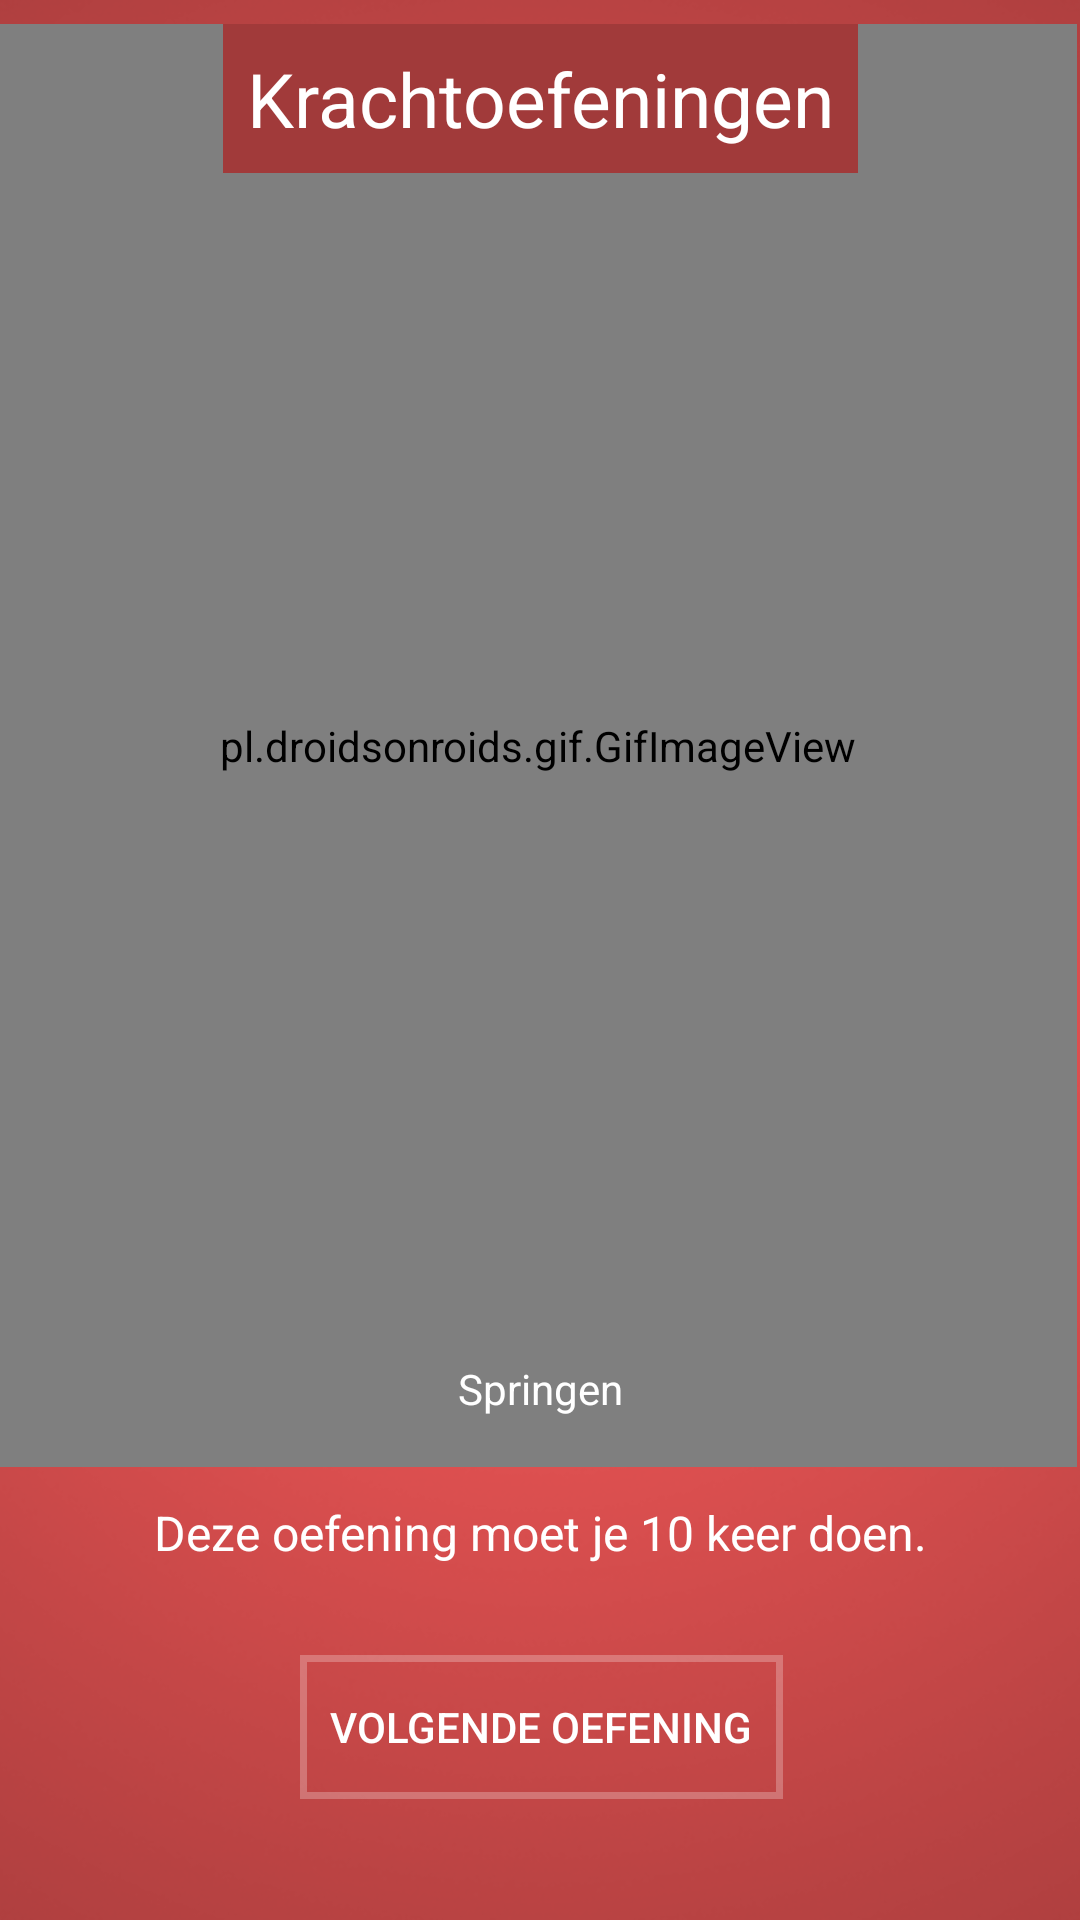

Write the Android layout XML for this screen, with the resource values it uses.
<!-- AndroidManifest.xml: application theme AppTheme -->
<!-- res/layout/activity_kracht.xml -->
<?xml version="1.0" encoding="utf-8"?>
<LinearLayout xmlns:android="http://schemas.android.com/apk/res/android"
    xmlns:app="http://schemas.android.com/apk/res-auto"
    xmlns:tools="http://schemas.android.com/tools"
    android:orientation="vertical" android:layout_width="match_parent"
    android:layout_height="match_parent">

    <android.support.constraint.ConstraintLayout
        android:layout_width="match_parent"
        android:layout_height="match_parent"
        android:background="@drawable/background">

        <pl.droidsonroids.gif.GifImageView
            android:id="@+id/gif_afbeelding"
            android:layout_width="359dp"
            android:layout_height="481dp"
            android:layout_marginBottom="55dp"
            android:layout_marginLeft="8dp"
            android:layout_marginRight="8dp"
            android:layout_marginTop="8dp"
            android:src="@drawable/animatie_side_koefening01"
            app:layout_constraintBottom_toBottomOf="parent"
            app:layout_constraintLeft_toLeftOf="parent"
            app:layout_constraintRight_toRightOf="parent"
            app:layout_constraintTop_toTopOf="parent"
            app:layout_constraintVertical_bias="0.0"
            app:layout_constraintHorizontal_bias="0.555" />

        <TextView
            android:id="@+id/textUitleg"
            android:layout_width="wrap_content"
            android:layout_height="wrap_content"
            android:layout_marginBottom="8dp"
            android:layout_marginLeft="8dp"
            android:layout_marginRight="8dp"
            android:layout_marginTop="8dp"
            android:text="Deze oefening moet je 10 keer doen."
            android:textColor="#FFFFFF"
            android:textSize="16sp"
            app:layout_constraintBottom_toBottomOf="parent"
            app:layout_constraintLeft_toLeftOf="parent"
            app:layout_constraintRight_toRightOf="parent"
            app:layout_constraintTop_toTopOf="parent"
            app:layout_constraintVertical_bias="0.817" />

        <TextView
            android:id="@+id/textView4"
            android:layout_width="wrap_content"
            android:layout_height="wrap_content"
            android:layout_marginBottom="8dp"
            android:layout_marginLeft="8dp"
            android:layout_marginRight="8dp"
            android:layout_marginTop="8dp"
            android:background="@color/colorPrimaryDark"
            android:padding="8dp"
            android:text="Krachtoefeningen"
            android:textColor="#FFFFFF"
            android:textSize="25dp"
            app:layout_constraintLeft_toLeftOf="parent"
            app:layout_constraintRight_toRightOf="parent"
            app:layout_constraintTop_toTopOf="parent" />

        <Button
            android:id="@+id/buttonNext"
            android:layout_width="wrap_content"
            android:layout_height="wrap_content"
            android:layout_marginBottom="8dp"
            android:layout_marginLeft="8dp"
            android:layout_marginRight="8dp"
            android:layout_marginTop="8dp"
            android:background="@drawable/border"
            android:onClick="volgendeOefening"
            android:padding="10dp"
            android:text="Volgende Oefening"
            android:textColor="#FFFFFF"
            app:layout_constraintBottom_toBottomOf="parent"
            app:layout_constraintHorizontal_bias="0.502"
            app:layout_constraintLeft_toLeftOf="parent"
            app:layout_constraintRight_toRightOf="parent"
            app:layout_constraintTop_toTopOf="parent"
            app:layout_constraintVertical_bias="0.944" />

        <TextView
            android:id="@+id/textTitel"
            android:layout_width="wrap_content"
            android:layout_height="wrap_content"
            android:layout_marginBottom="8dp"
            android:layout_marginLeft="8dp"
            android:layout_marginRight="8dp"
            android:layout_marginTop="8dp"
            android:text="Springen"
            android:textColor="#FFFFFF"
            app:layout_constraintBottom_toBottomOf="parent"
            app:layout_constraintLeft_toLeftOf="parent"
            app:layout_constraintRight_toRightOf="parent"
            app:layout_constraintTop_toBottomOf="@+id/textView4"
            app:layout_constraintVertical_bias="0.708"
            tools:textSize="24sp" />

    </android.support.constraint.ConstraintLayout>
</LinearLayout>
<!-- resources referenced by this layout -->
<resources>
  <color name="colorPrimaryDark">#a13a3a</color>
  <!-- drawable animatie_side_koefening01: gif bitmap (drawable, 454615 bytes) -->
  <!-- drawable background: png bitmap (drawable, 580099 bytes) -->
  <!-- drawable border (drawable) -->
  <?xml version="1.0" encoding="utf-8"?>
  <shape xmlns:android="http://schemas.android.com/apk/res/android"
      android:shape="rectangle">
      
      <stroke android:width="7px" android:color="#40FFFFFF" />
  </shape>
  <style name="AppTheme" parent="Theme.AppCompat.NoActionBar">
          
          <item name="colorPrimary">@color/colorNavbar</item>
          <item name="colorPrimaryDark">@color/colorPrimaryDark</item>
          <item name="colorAccent">@color/colorAccent</item>
      </style>
  <color name="colorNavbar">#b74343</color>
  <color name="colorAccent">#ffffff</color>
</resources>
